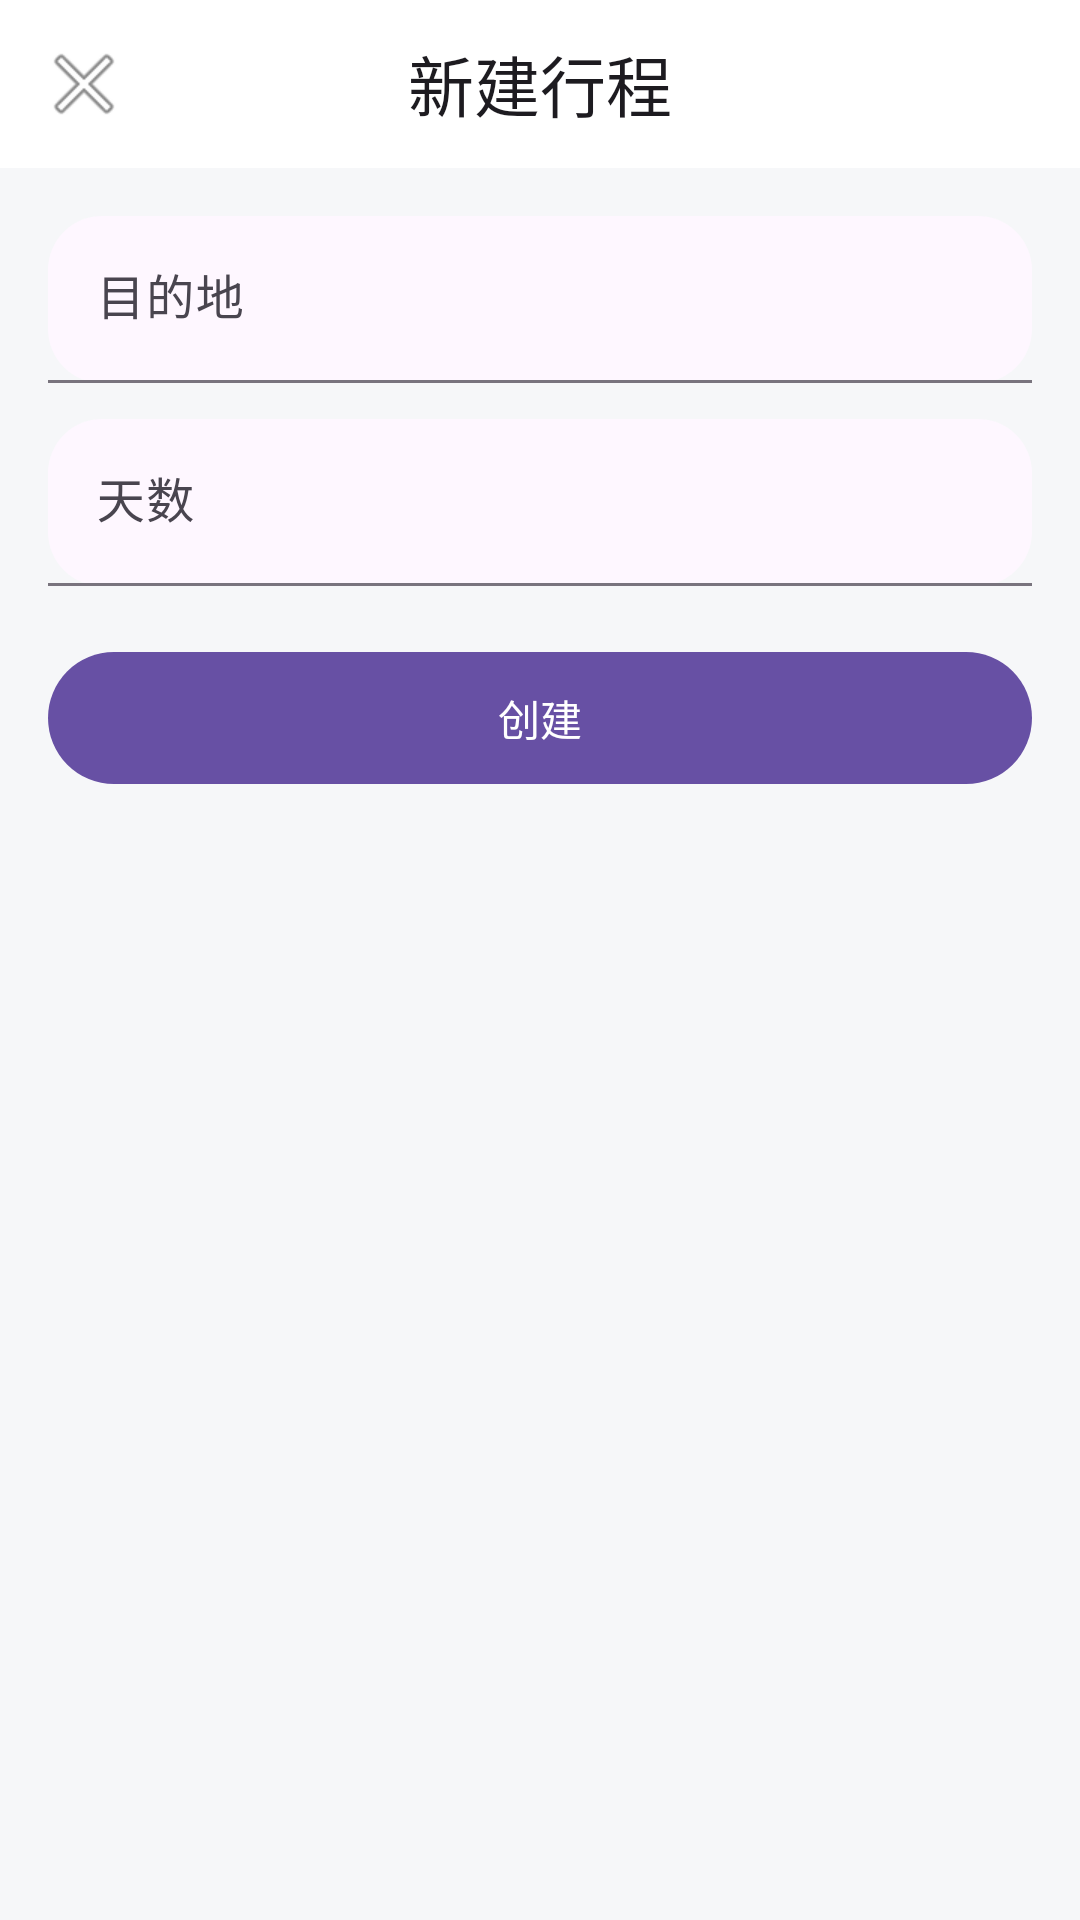

The Android layout XML behind this screen, and the referenced resources:
<!-- AndroidManifest.xml: application theme Theme.WTrip -->
<!-- res/layout/activity_create_trip.xml -->
<?xml version="1.0" encoding="utf-8"?>
<androidx.coordinatorlayout.widget.CoordinatorLayout xmlns:android="http://schemas.android.com/apk/res/android"
    xmlns:app="http://schemas.android.com/apk/res-auto"
    android:layout_width="match_parent"
    android:layout_height="match_parent"
    android:background="#F6F7F9">

    <com.google.android.material.appbar.AppBarLayout
        android:layout_width="match_parent"
        android:layout_height="wrap_content"
        android:background="@android:color/transparent"
        android:elevation="0dp">

        <com.google.android.material.appbar.MaterialToolbar
            android:id="@+id/topAppBar"
            android:layout_width="match_parent"
            android:layout_height="56dp"
            android:background="@android:color/white"
            app:title="@string/create_trip_title"
            app:titleCentered="true"
            app:navigationIcon="@android:drawable/ic_menu_close_clear_cancel" />
    </com.google.android.material.appbar.AppBarLayout>

    <androidx.core.widget.NestedScrollView
        android:layout_width="match_parent"
        android:layout_height="match_parent"
        android:fillViewport="true"
        app:layout_behavior="@string/appbar_scrolling_view_behavior">

        <LinearLayout
            android:layout_width="match_parent"
            android:layout_height="wrap_content"
            android:orientation="vertical"
            android:padding="16dp">

            <com.google.android.material.textfield.TextInputLayout
                android:layout_width="match_parent"
                android:layout_height="wrap_content"
                app:boxBackgroundMode="filled"
                app:boxCornerRadiusBottomEnd="18dp"
                app:boxCornerRadiusBottomStart="18dp"
                app:boxCornerRadiusTopEnd="18dp"
                app:boxCornerRadiusTopStart="18dp"
                app:hintEnabled="true"
                android:hint="目的地">

                <com.google.android.material.textfield.TextInputEditText
                    android:id="@+id/etDestination"
                    android:layout_width="match_parent"
                    android:layout_height="wrap_content"
                    android:inputType="text" />
            </com.google.android.material.textfield.TextInputLayout>

            <com.google.android.material.textfield.TextInputLayout
                android:layout_width="match_parent"
                android:layout_height="wrap_content"
                android:layout_marginTop="12dp"
                app:boxBackgroundMode="filled"
                app:boxCornerRadiusBottomEnd="18dp"
                app:boxCornerRadiusBottomStart="18dp"
                app:boxCornerRadiusTopEnd="18dp"
                app:boxCornerRadiusTopStart="18dp"
                android:hint="天数">

                <com.google.android.material.textfield.TextInputEditText
                    android:id="@+id/etDays"
                    android:layout_width="match_parent"
                    android:layout_height="wrap_content"
                    android:inputType="number" />
            </com.google.android.material.textfield.TextInputLayout>

            <com.google.android.material.button.MaterialButton
                android:id="@+id/btnCreate"
                android:layout_width="match_parent"
                android:layout_height="52dp"
                android:layout_marginTop="18dp"
                android:text="创建" />

        </LinearLayout>
    </androidx.core.widget.NestedScrollView>

</androidx.coordinatorlayout.widget.CoordinatorLayout>
<!-- resources referenced by this layout -->
<resources>
  <string name="create_trip_title">新建行程</string>
  <style name="Theme.WTrip" parent="Base.Theme.WTrip" />
  <style name="Base.Theme.WTrip" parent="Theme.Material3.DayNight.NoActionBar">
          
          
      </style>
</resources>
